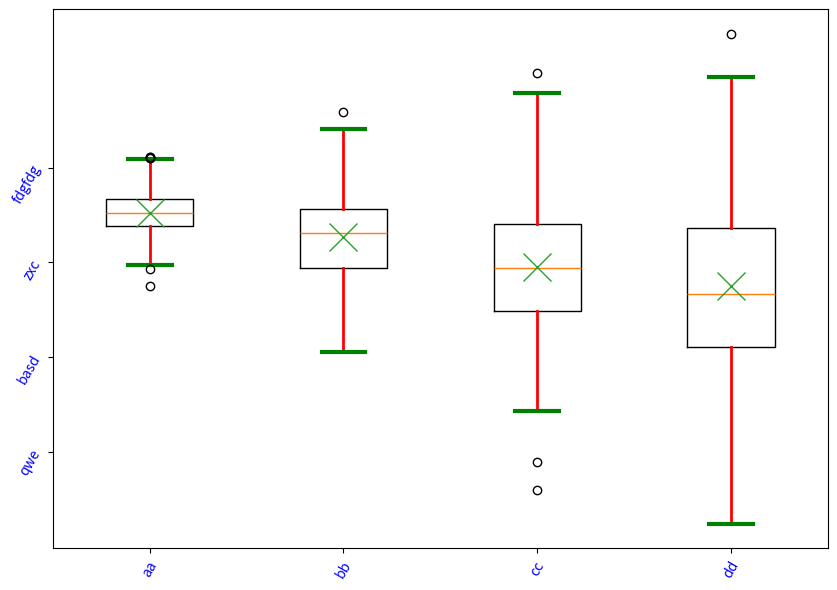

This chart was generated by the following Python code:
'''
import matplotlib.pyplot as plt
import calendar
x=[1,2,3,4,5]
y=[3,6,7,9,2]
 
fig = plt.figure(figsize =(10, 7)) 

#fig,ax=plt.subplots(1,1)
plt.plot(x,y,label='trend')
plt.title('Interesting Graph',loc ='left')

plt.xticks(x, calendar.month_name[1:13],color='blue',rotation=60)

#ax.set_title('title test',fontsize=12,color='r')
plt.show()
'''


import matplotlib.pyplot as plt 
import numpy as np 
import calendar

  
# Creating dataset 
np.random.seed(10) 
  
data_1 = np.random.normal(100, 10, 200) 
data_2 = np.random.normal(90, 20, 200) 
data_3 = np.random.normal(80, 30, 200) 
data_4 = np.random.normal(70, 40, 200) 
data = [data_1, data_2, data_3, data_4] 
  
fig = plt.figure(figsize =(10, 7)) 
#ax=plt.subplots(1)
#ax = fig.add_axes([0, 0, 1, 1]) 
#bp = ax.boxplot(data) 
#fig.boxplot(data)

f=plt.boxplot(data, showmeans=True) 

#https://www.jianshu.com/p/b2f70f867a4a
'''
for mean in f['mean']:
    mean.set( color='#7570b3', linewidth=2)
'''

for means in f['means']:
    means.set(marker="x", color='#7570b3',markersize=20)

for whisker in f['whiskers']:
    whisker.set(color='r', linewidth=2)

for cap in f['caps']:
    cap.set(color='g', linewidth=3)

plt.xticks([1,2,3,4], ["aa","bb","cc","dd"],color='blue',rotation=60)

plt.yticks([0,40,80,120], ["qwe","basd","zxc","fdgfdg"],color='blue',rotation=60)

# Creating plot 
#bp = ax.boxplot(data) 
  
# show plot 
plt.show() 
